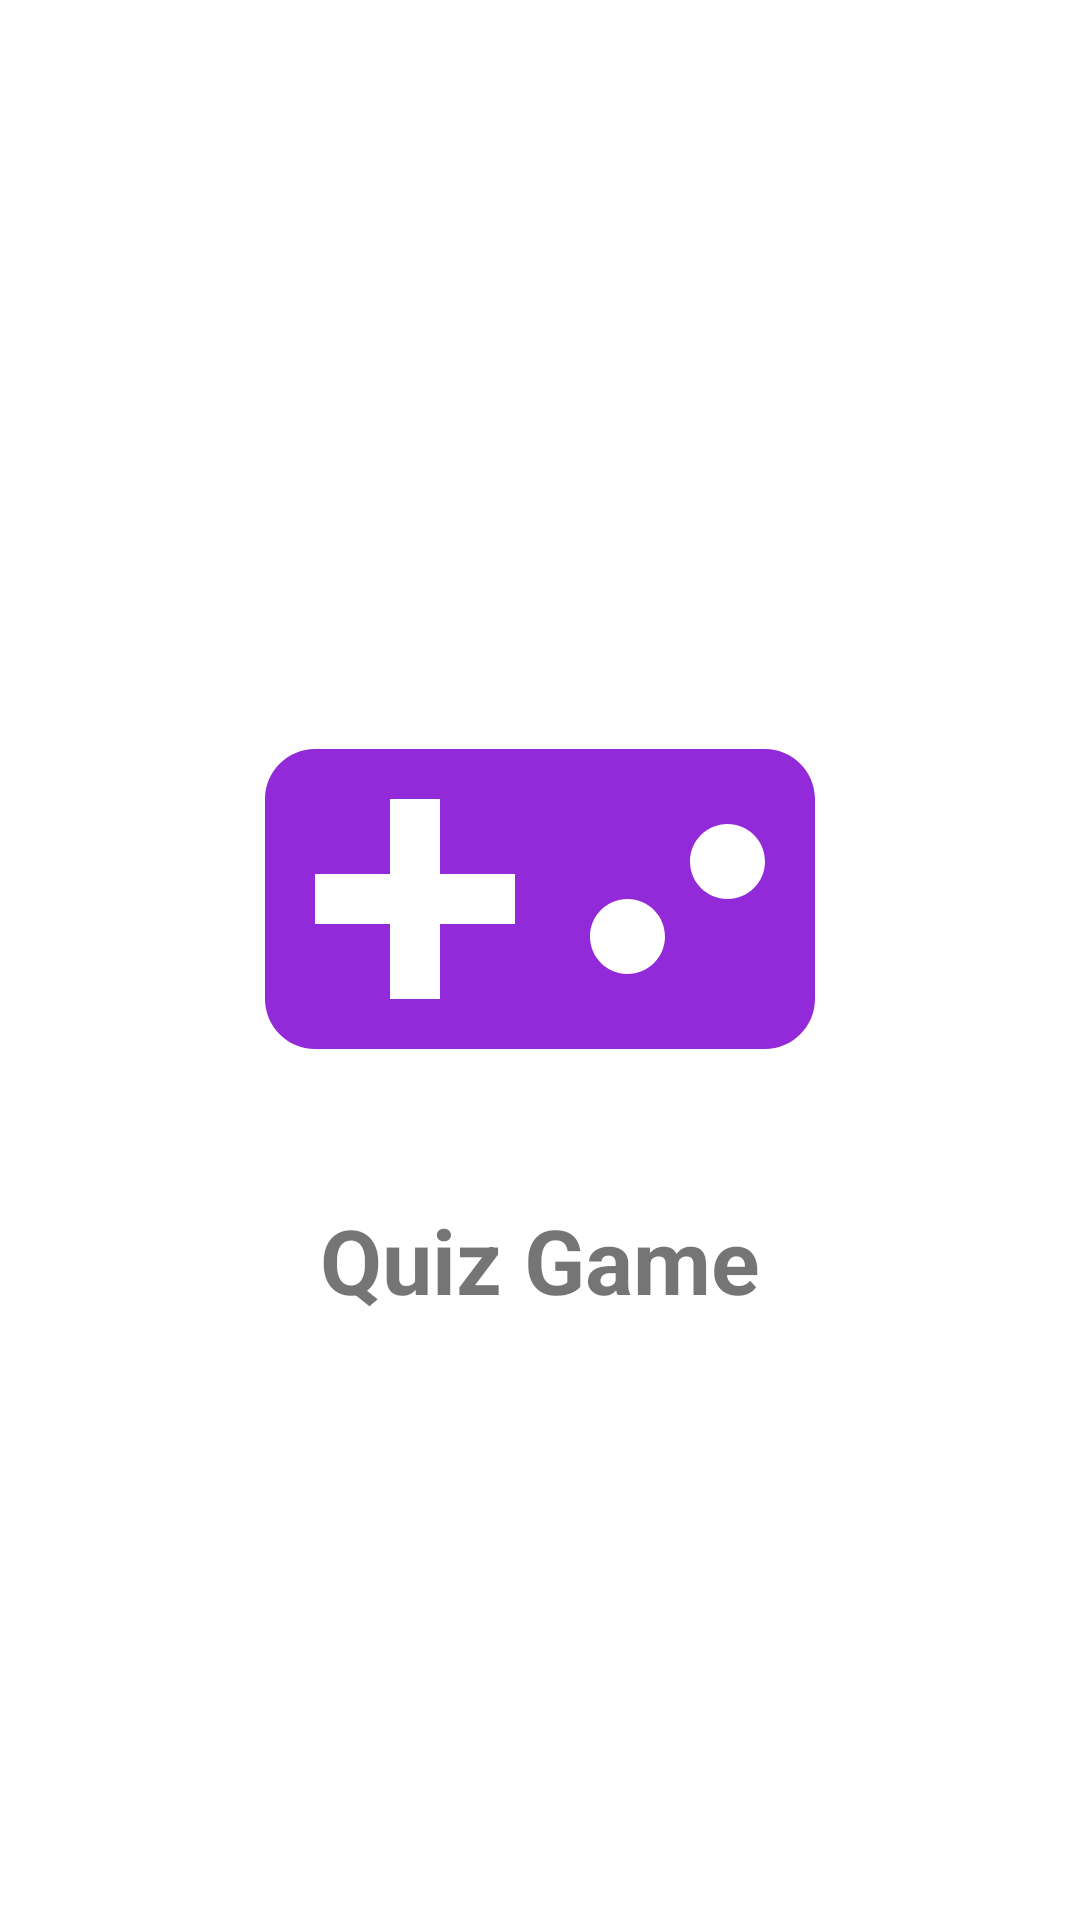

Here is an Android app screen rendered from its layout file. Give the layout XML and the strings, colors and styles it references.
<!-- AndroidManifest.xml: application theme Theme.QuizGame -->
<!-- res/layout/start_screen.xml -->
<?xml version="1.0" encoding="utf-8"?>
<LinearLayout xmlns:android="http://schemas.android.com/apk/res/android"
    xmlns:app="http://schemas.android.com/apk/res-auto"
    xmlns:tools="http://schemas.android.com/tools"
    android:layout_width="match_parent"
    android:layout_height="match_parent"
    android:gravity="center"
    android:orientation="vertical"
    tools:context=".StartScreen">

    <ImageView
        android:id="@+id/imageView"
        android:layout_width="wrap_content"
        android:layout_height="wrap_content"
        android:src="@drawable/game_24"/>

    <TextView
        android:id="@+id/textView"
        android:layout_width="wrap_content"
        android:layout_height="wrap_content"
        android:textStyle="bold"
        android:textSize="30sp"
        android:text="Quiz Game"/>

</LinearLayout>
<!-- resources referenced by this layout -->
<resources>
  <!-- drawable game_24 (drawable) -->
  <vector android:height="200dp" android:tint="#932AD9"
      android:viewportHeight="24" android:viewportWidth="24"
      android:width="200dp" xmlns:android="http://schemas.android.com/apk/res/android">
      <path android:fillColor="@android:color/white" android:pathData="M21,6L3,6c-1.1,0 -2,0.9 -2,2v8c0,1.1 0.9,2 2,2h18c1.1,0 2,-0.9 2,-2L23,8c0,-1.1 -0.9,-2 -2,-2zM11,13L8,13v3L6,16v-3L3,13v-2h3L6,8h2v3h3v2zM15.5,15c-0.83,0 -1.5,-0.67 -1.5,-1.5s0.67,-1.5 1.5,-1.5 1.5,0.67 1.5,1.5 -0.67,1.5 -1.5,1.5zM19.5,12c-0.83,0 -1.5,-0.67 -1.5,-1.5S18.67,9 19.5,9s1.5,0.67 1.5,1.5 -0.67,1.5 -1.5,1.5z"/>
  </vector>
  <style name="Theme.QuizGame" parent="Theme.MaterialComponents.DayNight.DarkActionBar">
          
          <item name="colorPrimary">@color/purple_500</item>
          <item name="colorPrimaryVariant">@color/purple_700</item>
          <item name="colorOnPrimary">@color/white</item>
          
          <item name="colorSecondary">@color/teal_200</item>
          <item name="colorSecondaryVariant">@color/teal_700</item>
          <item name="colorOnSecondary">@color/black</item>
          
          <item name="android:statusBarColor" tools:targetApi="l">?attr/colorPrimaryVariant</item>
          
      </style>
  <color name="purple_500">#FF6200EE</color>
  <color name="purple_700">#FF3700B3</color>
  <color name="white">#FFFFFFFF</color>
  <color name="teal_200">#FF03DAC5</color>
  <color name="teal_700">#FF018786</color>
  <color name="black">#FF000000</color>
</resources>
